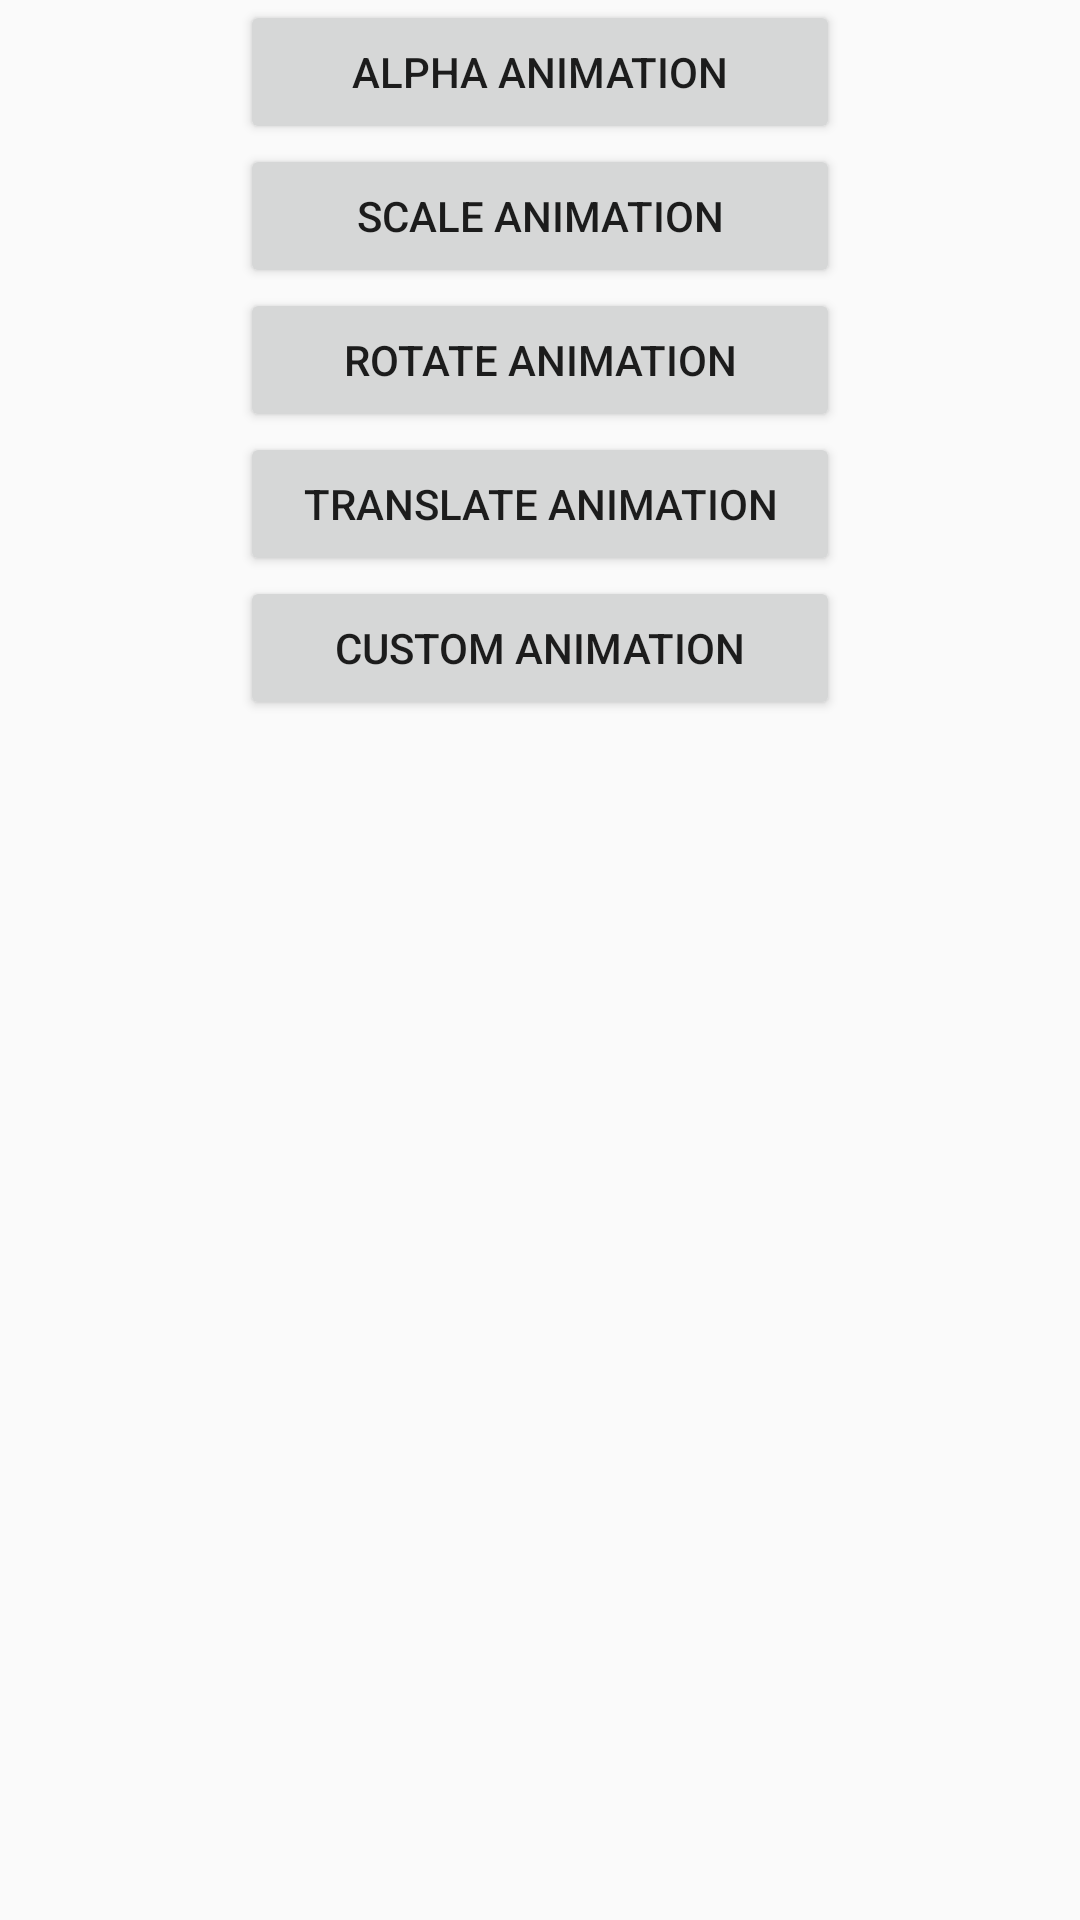

Here is an Android app screen rendered from its layout file. Give the layout XML and the strings, colors and styles it references.
<!-- AndroidManifest.xml: application theme AppTheme -->
<!-- res/layout/fragment_basic_animation.xml -->
<LinearLayout xmlns:android="http://schemas.android.com/apk/res/android"
    xmlns:tools="http://schemas.android.com/tools"
    android:layout_width="match_parent"
    android:layout_height="match_parent"
    android:orientation="vertical"
    android:gravity="center_horizontal"
    tools:context="vn.eazy.share.element.basic.BasicAnimationFragment">

    <Button
        android:id="@+id/btnAlphaAnim"
        android:layout_width="200dp"
        android:layout_height="wrap_content"
        android:text="Alpha animation" />

    <Button
        android:id="@+id/btnScaleAnim"
        android:layout_width="200dp"
        android:layout_height="wrap_content"
        android:text="Scale animation" />

    <Button
        android:id="@+id/btnRotateAnim"
        android:layout_width="200dp"
        android:layout_height="wrap_content"
        android:text="Rotate animation" />

    <Button
        android:id="@+id/btnTranslateAnim"
        android:layout_width="200dp"
        android:layout_height="wrap_content"
        android:text="Translate animation" />

    <Button
        android:id="@+id/btnCustomAnim"
        android:layout_width="200dp"
        android:layout_height="wrap_content"
        android:text="Custom animation" />

</LinearLayout>
<!-- resources referenced by this layout -->
<resources>
  <style name="AppTheme" parent="Theme.AppCompat.Light.DarkActionBar">
          
          <item name="colorPrimary">@color/colorPrimary</item>
          <item name="colorPrimaryDark">@color/colorPrimaryDark</item>
          <item name="colorAccent">@color/colorAccent</item>
          <item name="android:windowContentTransitions">true</item>
          <item name="android:windowAllowEnterTransitionOverlap">true</item>
      </style>
  <!-- not gathered from this repository: default colours our renderer supplied (Android Studio template values) -->
  <color name="colorPrimary">#FF6200EE</color>
  <color name="colorPrimaryDark">#FF3700B3</color>
  <color name="colorAccent">#FF03DAC5</color>
</resources>
